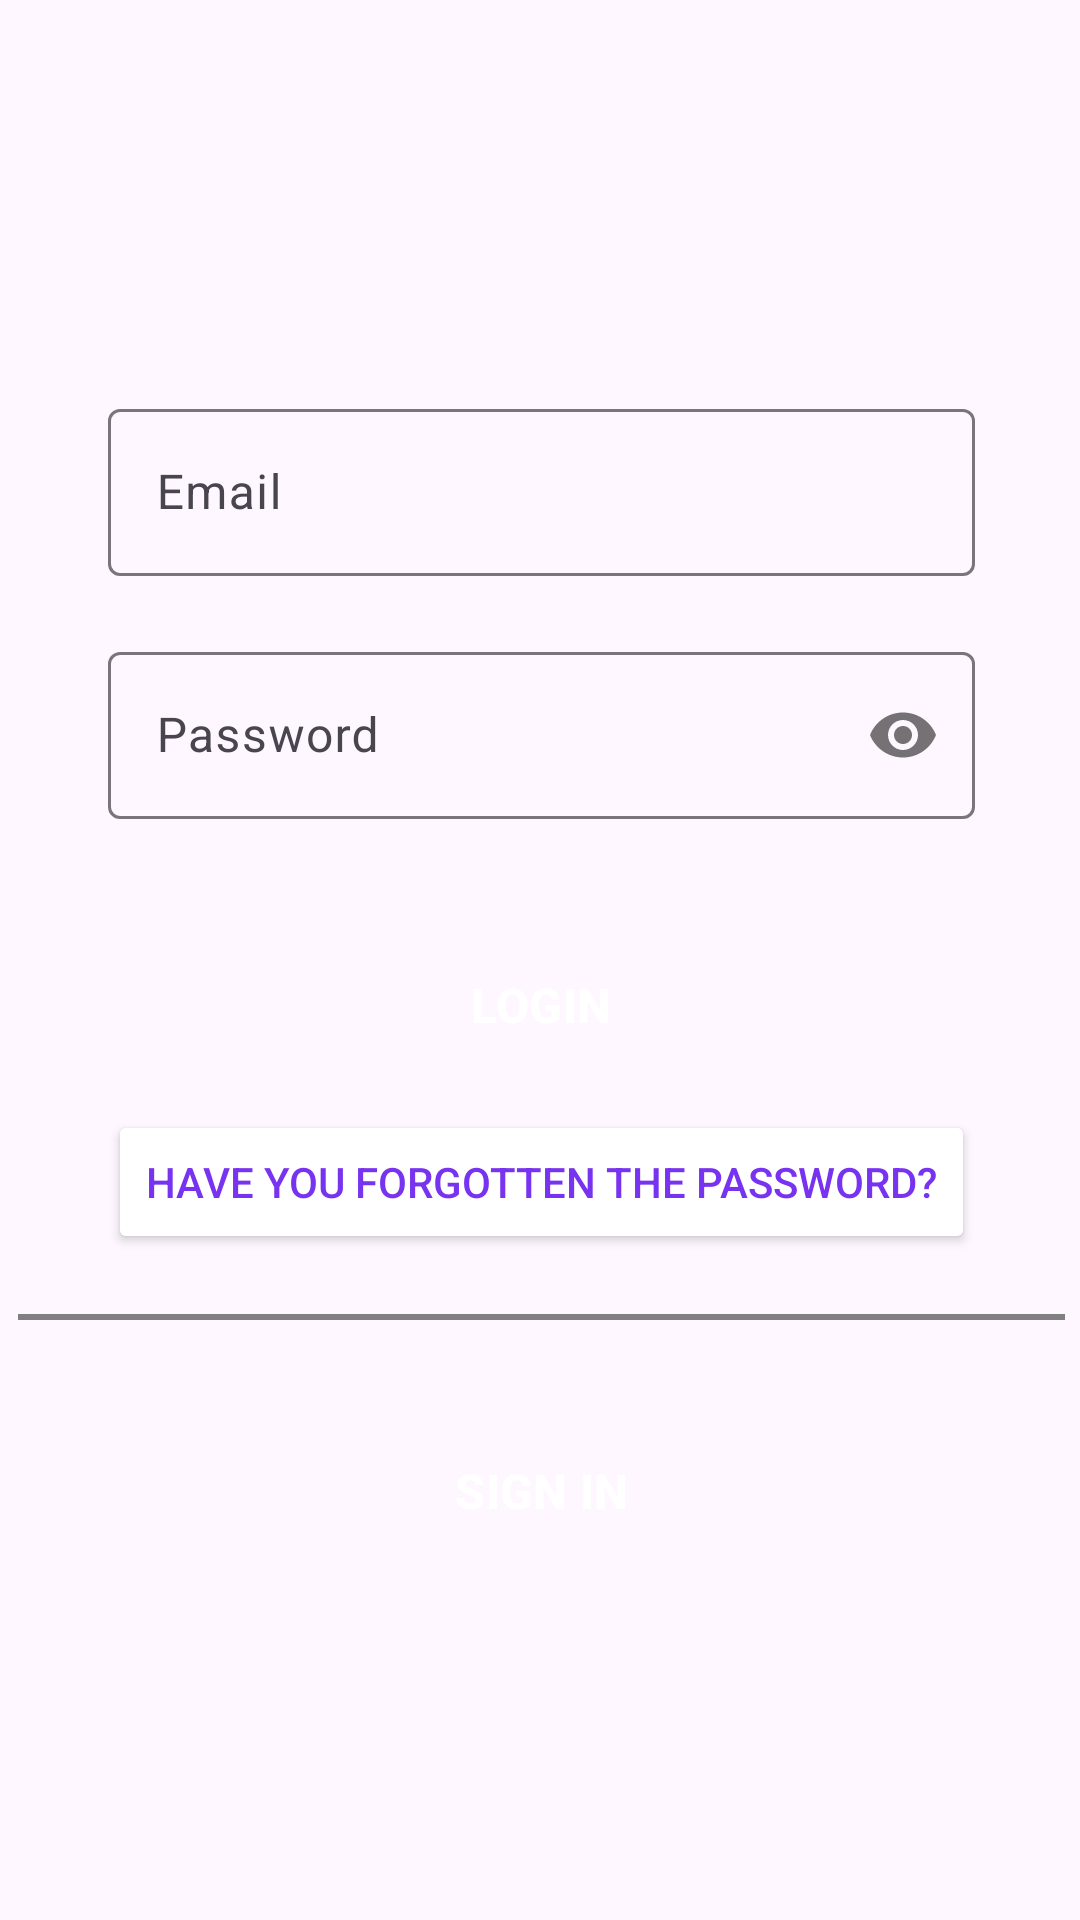

The Android layout XML behind this screen, and the referenced resources:
<!-- AndroidManifest.xml: application theme Theme.ProyectoFinalGrado -->
<!-- res/layout/activity_authentication.xml -->
<?xml version="1.0" encoding="utf-8"?>
<androidx.constraintlayout.widget.ConstraintLayout
    xmlns:android="http://schemas.android.com/apk/res/android"
    xmlns:app="http://schemas.android.com/apk/res-auto"
    xmlns:tools="http://schemas.android.com/tools"
    android:layout_width="match_parent"
    android:layout_height="match_parent"
    tools:context=".AuthenticationActivity">

    <androidx.appcompat.widget.LinearLayoutCompat
        android:layout_width="409dp"
        android:layout_height="729dp"
        android:layout_marginStart="1dp"
        android:layout_marginTop="1dp"
        android:layout_marginEnd="1dp"
        android:layout_marginBottom="1dp"
        android:orientation="vertical"
        app:layout_constraintBottom_toBottomOf="parent"
        app:layout_constraintEnd_toEndOf="parent"
        app:layout_constraintStart_toStartOf="parent"
        app:layout_constraintTop_toTopOf="parent">

        
        <com.google.android.material.textfield.TextInputLayout
            android:layout_width="match_parent"
            android:layout_height="wrap_content"
            android:layout_marginLeft="60dp"
            android:layout_marginTop="175dp"
            android:layout_marginRight="60dp">

            <EditText
                android:id="@+id/editTextEmail"
                android:layout_width="match_parent"
                android:layout_height="wrap_content"
                android:hint="@string/email"
                android:drawableStart="@drawable/account_icon"
                android:drawablePadding="10dp"
                android:inputType="textEmailAddress"
                android:importantForAutofill="no"/>

        </com.google.android.material.textfield.TextInputLayout>

        
        <com.google.android.material.textfield.TextInputLayout
            android:layout_width="match_parent"
            android:layout_height="wrap_content"
            android:layout_marginLeft="60dp"
            android:layout_marginTop="20dp"
            android:layout_marginRight="60dp"
            app:passwordToggleEnabled="true">

            <EditText
                android:id="@+id/editTextPassword"
                android:layout_width="match_parent"
                android:layout_height="wrap_content"
                android:hint="@string/password"
                android:drawableStart="@drawable/lock_icon"
                android:drawablePadding="10dp"
                android:inputType="textPassword"
                android:importantForAutofill="no"/>

        </com.google.android.material.textfield.TextInputLayout>

        
        <Button
            android:id="@+id/btnLogin"
            style="?attr/materialButtonOutlinedStyle"
            android:layout_width="match_parent"
            android:layout_height="60dp"
            android:layout_marginStart="60dp"
            android:layout_marginTop="32dp"
            android:layout_marginEnd="60dp"
            android:backgroundTint="@color/primaryColor"
            android:elevation="2dp"
            android:shadowColor="#5C5C5C"
            android:text="@string/login"
            android:textColor="#FFFFFF"
            android:textSize="16sp"
            android:textStyle="bold"
            app:cornerRadius="5dp"
            app:strokeColor="#FFFFFF" />

        
        <Button
            android:id="@+id/btnForgotPassword"
            android:layout_width="match_parent"
            android:layout_height="wrap_content"
            android:layout_marginStart="60dp"
            android:layout_marginTop="5dp"
            android:layout_marginEnd="60dp"
            android:backgroundTint="#FFFFFF"
            android:elevation="2dp"
            android:shadowColor="#FFFFFF"
            android:text="@string/forgot_password"
            android:textColor="@color/primaryColor"
            android:textSize="14sp"
            android:textStyle="normal"
            app:cornerRadius="5dp"
            app:strokeColor="#FFFFFF" />

        
        <View
            android:id="@+id/view"
            android:layout_width="match_parent"
            android:layout_height="2dp"
            android:layout_marginLeft="30dp"
            android:layout_marginTop="20dp"
            android:layout_marginRight="30dp"
            android:background="#808080" />

        
        <Button
            android:id="@+id/btnSingIn"
            style="?attr/materialButtonOutlinedStyle"
            android:layout_width="match_parent"
            android:layout_height="50dp"
            android:layout_marginStart="105dp"
            android:layout_marginTop="32dp"
            android:layout_marginEnd="105dp"
            android:backgroundTint="@color/secondaryColor"
            android:elevation="2dp"
            android:shadowColor="#5C5C5C"
            android:text="@string/sing_in"
            android:textColor="#FFFFFF"
            android:textSize="16sp"
            android:textStyle="bold"
            app:cornerRadius="5dp"
            app:strokeColor="#FFFFFF" />

    </androidx.appcompat.widget.LinearLayoutCompat>
</androidx.constraintlayout.widget.ConstraintLayout>
<!-- resources referenced by this layout -->
<resources>
  <color name="primaryColor">#7733EF</color>
  <color name="secondaryColor">#2AAACA</color>
  <string name="email">Email</string>
  <string name="forgot_password">Have you forgotten the password?</string>
  <string name="login">LOGIN</string>
  <string name="password">Password</string>
  <string name="sing_in">SIGN IN</string>
  <style name="Theme.ProyectoFinalGrado" parent="Base.Theme.ProyectoFinalGrado" />
  <style name="Base.Theme.ProyectoFinalGrado" parent="Theme.Material3.DayNight.NoActionBar">
          
          
      </style>
</resources>
